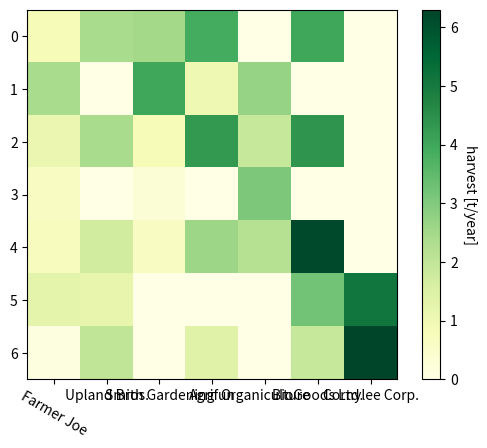

This chart was generated by the following Python code: (Note: this script raises an exception after producing the figure.)
import matplotlib.pyplot as plt
import numpy as np
import matplotlib
import matplotlib as mpl

def heatmap(data, row_labels, col_labels, ax=None,
            cbar_kw=None, cbarlabel="", **kwargs):

    if ax is None:
        ax = plt.gca()

    if cbar_kw is None:
        cbar_kw = {}

    im = ax.imshow(data, **kwargs)

    cbar = ax.figure.colorbar(im, ax=ax, **cbar_kw)
    cbar.ax.set_ylabel(cbarlabel, rotation=-90, va="bottom")

    ax.set_xticks(range(data.shape[1]), labels=col_labels,
                  rotation=-30, rotation_mode="xtick")
    ax.set_yticks(range(data.shape[0]), labels=row_labels)

    ax.tick_params(top=True, bottom=False,
                   labeltop=True, labelbottom=False)

    ax.spines[:].set_visible(False)

    ax.set_xticks(np.arange(data.shape[1]+1)-.5, minor=True)
    ax.set_yticks(np.arange(data.shape[0]+1)-.5, minor=True)
    ax.grid(which="minor", color="w", linestyle='-', linewidth=3)
    ax.tick_params(which="minor", bottom=False, left=False)

    return im, cbar


def annotate_heatmap(im, data=None, valfmt="{x:.2f}",
                     textcolors=("black", "white"),
                     threshold=None, **textkw):

    if not isinstance(data, (list, np.ndarray)):
        data = im.get_array()

    if threshold is not None:
        threshold = im.norm(threshold)
    else:
        threshold = im.norm(data.max())/2.

    kw = dict(horizontalalignment="center",
              verticalalignment="center")
    kw.update(textkw)

    if isinstance(valfmt, str):
        valfmt = matplotlib.ticker.StrMethodFormatter(valfmt)

    texts = []
    for i in range(data.shape[0]):
        for j in range(data.shape[1]):
            kw.update(color=textcolors[int(im.norm(data[i, j]) > threshold)])
            text = im.axes.text(j, i, valfmt(data[i, j], None), **kw)
            texts.append(text)

    return texts


vegetables = ["cucumber", "tomato", "lettuce", "asparagus",
              "potato", "wheat", "barley"]
farmers = ["Farmer Joe", "Upland Bros.", "Smith Gardening",
           "Agrifun", "Organiculture", "BioGoods Ltd.", "Cornylee Corp."]

harvest = np.array([[0.8, 2.4, 2.5, 3.9, 0.0, 4.0, 0.0],
                    [2.4, 0.0, 4.0, 1.0, 2.7, 0.0, 0.0],
                    [1.1, 2.4, 0.8, 4.3, 1.9, 4.4, 0.0],
                    [0.6, 0.0, 0.3, 0.0, 3.1, 0.0, 0.0],
                    [0.7, 1.7, 0.6, 2.6, 2.2, 6.2, 0.0],
                    [1.3, 1.2, 0.0, 0.0, 0.0, 3.2, 5.1],
                    [0.1, 2.0, 0.0, 1.4, 0.0, 1.9, 6.3]])

fig, ax = plt.subplots()

im, cbar = heatmap(harvest, vegetables, farmers, ax=ax,
                   cmap="YlGn", cbarlabel="harvest [t/year]")
texts = annotate_heatmap(im, valfmt="{x:.1f} t")

fig.tight_layout()
plt.show()
